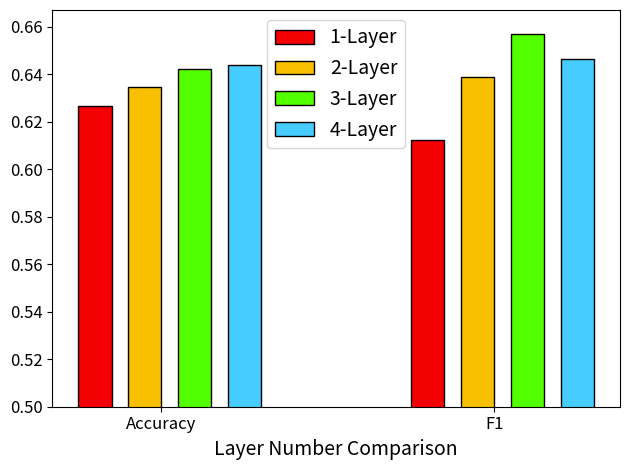

Here is the Python script that generated this plot:
import numpy as np
import matplotlib.pyplot as plt


## ==================================================================
## ADHD
if 1:
    # ###layers k=3, c=3
    if 1:
        # data to plot
        n_groups = 2
        acc = [0.626628555, 0.634802788, 0.642009018, 0.643957197]
        f1 = [0.612299067, 0.638820079, 0.6570274, 0.646551233]

        values = np.array([acc, f1])
        # create plot
        fig, ax = plt.subplots()
        index = np.arange(n_groups)
        bar_width = 0.1
        opacity = 1
        gap = bar_width + 0.05

        rects1 = plt.bar(index, values[:,0], bar_width, edgecolor='black',
        alpha=opacity,
        color='#F40103',
        label='1-Layer')

        rects2 = plt.bar(index+gap, values[:,1], bar_width,edgecolor='black',
        alpha=opacity,
        color='#F9BF01',
        label='2-Layer')
        
        rects3 = plt.bar(index+2*gap, values[:,2], bar_width,edgecolor='black',
        alpha=opacity,
        color='#51FF00',
        label='3-Layer')
        
        rects4 = plt.bar(index+3*gap, values[:,3], bar_width,edgecolor='black',
        alpha=opacity,
        color='#46CCFF',
        label='4-Layer')


        plt.xlabel('Layer Number Comparison', fontsize=14)
        # plt.ylabel('Scores')
        # plt.title('Scores by person')
        # ax.set_xticks([])
        ax.tick_params(labelsize=12)
        plt.ylim(0.5, max(values.reshape(-1))+0.01)
        # plt.ylim(0.5,1)
        # plt.title('Scores by person')
        # ax.set_xticks([])
        plt.xticks(index + bar_width*2, ('Accuracy', 'F1'))
        plt.legend(loc='upper center', prop={'weight':'regular', 'size':14})

        plt.tight_layout()
        plt.show()

    ## ###channels  k=3
    if 0:
        # data to plot
        n_groups = 2
        acc = [0.604079405, 0.613757387, 0.626628555, 0.639434785]
        f1 = [0.642196024, 0.609341892, 0.612299067, 0.634872583]

        values = np.array([acc, f1])
        # create plot
        fig, ax = plt.subplots()
        index = np.arange(n_groups)
        bar_width = 0.1
        opacity = 1
        gap = bar_width + 0.05

        rects1 = plt.bar(index, values[:,0], bar_width, edgecolor='black',
        alpha=opacity,
        color='#CFFF2F',
        label='c=1')
        rects2 = plt.bar(index+gap, values[:,1], bar_width,edgecolor='black',
        alpha=opacity,
        color='#F79F02',
        label='c=2')
        rects3 = plt.bar(index+2*gap, values[:,2], bar_width,edgecolor='black',
        alpha=opacity,
        color='#F41103',
        label='c=3')
        rects4 = plt.bar(index+3*gap, values[:,3], bar_width,edgecolor='black',
        alpha=opacity,
        color='#800201',
        label='c=4')


        ax.tick_params(labelsize=12)
        plt.xlabel('Channel Number Comparison', fontsize=14)
        # plt.ylabel('Scores')
        # plt.title('Scores by person')
        # ax.set_xticks([])
        plt.xticks(index + bar_width*2, ('Accuracy', 'F1'))
        plt.legend(loc='upper center', prop={'weight':'regular', 'size':14})

        plt.tight_layout()
        plt.show()

    ## ###kernel 
    if 0:
        # data to plot
        n_groups = 2
        acc = [0.623879797, 0.604079405, 0.641367743, 0.598344454]
        f1 = [0.627973641, 0.642196024,0.65585958, 0.594374737]

        values = np.array([acc, f1])
        # create plot
        fig, ax = plt.subplots()
        index = np.arange(n_groups)
        bar_width = 0.1
        opacity = 1
        gap = bar_width + 0.05

        rects1 = plt.bar(index, values[:,0], bar_width, edgecolor='black',
        alpha=opacity,
        color='#1D20FF',
        label='k=2')
        rects2 = plt.bar(index+gap, values[:,1], bar_width,edgecolor='black',
        alpha=opacity,
        color='#00ffff',
        label='k=3')
        rects3 = plt.bar(index+2*gap, values[:,2], bar_width,edgecolor='black',
        alpha=opacity,
        color='#54FFBF',
        label='k=4')
        rects4 = plt.bar(index+3*gap, values[:,3], bar_width,edgecolor='black',
        alpha=opacity,
        color='#CFFF2F',
        label='k=5')


        plt.xlabel('Kernel Size Comparison', fontsize=14)
        # plt.ylabel('Scores')
        # plt.title('Scores by person')
        # ax.set_xticks([])
        ax.tick_params(labelsize=12)
        # plt.ylabel('Scores')
        # plt.title('Scores by person')
        # ax.set_xticks([])
        plt.xticks(index + bar_width*2, ('Accuracy', 'F1'))
        plt.legend(loc='upper center', prop={'weight':'regular', 'size':14})

        plt.tight_layout()
        plt.show()



## ==================================================================
## HIV-fMRI
if 0:
    ## ###channels 
    if 1:
        # data to plot
        n_groups = 2
        acc = [0.707070707, 0.621212121, 0.765151515, 0.734848485]
        f1 = [0.7, 0.506349206, 0.759440559, 0.733333333]
        # create plot
        values = np.array([acc, f1])
        # create plot
        fig, ax = plt.subplots()
        index = np.arange(n_groups)
        bar_width = 0.1
        opacity = 1
        gap = bar_width + 0.05

        rects1 = plt.bar(index, values[:,0], bar_width, edgecolor='black',
        alpha=opacity,
        color='#CFFF2F',
        label='c=1')
        rects2 = plt.bar(index+gap, values[:,1], bar_width,edgecolor='black',
        alpha=opacity,
        color='#F79F02',
        label='c=2')
        rects3 = plt.bar(index+2*gap, values[:,2], bar_width,edgecolor='black',
        alpha=opacity,
        color='#F41103',
        label='c=3')
        rects4 = plt.bar(index+3*gap, values[:,3], bar_width,edgecolor='black',
        alpha=opacity,
        color='#800201',
        label='c=4')

        ax.tick_params(labelsize=12)
        plt.xlabel('Channel Number Comparison', fontsize=14)
        # plt.ylabel('Scores')
        # plt.title('Scores by person')
        # ax.set_xticks([])
        plt.xticks(index + bar_width*2, ('Accuracy', 'F1'))
        plt.legend(loc='upper center', prop={'weight':'regular', 'size':14})

        plt.tight_layout()
        plt.show()


    ## ###kernel 
    if 1:
        # data to plot
        n_groups = 2
        acc = (0.648989899, 0.707070707, 0.646464646, 0.646464646)
        f1 = (0.63030303, 0.7, 0.6, 0.666666667)

        values = np.array([acc, f1])
        # create plot
        fig, ax = plt.subplots()
        index = np.arange(n_groups)
        bar_width = 0.1
        opacity = 1
        gap = bar_width + 0.05

        rects1 = plt.bar(index, values[:,0], bar_width, edgecolor='black',
        alpha=opacity,
        color='#1D20FF',
        label='k=2')
        rects2 = plt.bar(index+gap, values[:,1], bar_width,edgecolor='black',
        alpha=opacity,
        color='#00ffff',
        label='k=3')
        rects3 = plt.bar(index+2*gap, values[:,2], bar_width,edgecolor='black',
        alpha=opacity,
        color='#54FFBF',
        label='k=4')
        rects4 = plt.bar(index+3*gap, values[:,3], bar_width,edgecolor='black',
        alpha=opacity,
        color='#CFFF2F',
        label='k=5')


        plt.xlabel('Kernel Size Comparison', fontsize=14)
        # plt.ylabel('Scores')
        # plt.title('Scores by person')
        # ax.set_xticks([])
        ax.tick_params(labelsize=12)
        # plt.xlabel('Channel Number Comparison', fontsize=14)
        # plt.ylabel('Scores')
        # plt.title('Scores by person')
        # ax.set_xticks([])
        plt.xticks(index + bar_width*2, ('Accuracy', 'F1'))
        plt.legend(loc='upper center', prop={'weight':'regular', 'size':14})

        plt.tight_layout()
        plt.show()


## ==================================================================
## HIV-DTI
if 0:
    ## ###channels  k=4
    if 1:
        # data to plot
        n_groups = 2
        acc = [0.554945055, 0.675824174, 0.5989011, 0.551282053]
        f1 = [0.455128205, 0.723389355, 0.665849672, 0.584401711]

        # create plot
        values = np.array([acc, f1])
        # create plot
        fig, ax = plt.subplots()
        index = np.arange(n_groups)
        bar_width = 0.1
        opacity = 0.8
        gap = bar_width + 0.05

        rects1 = plt.bar(index, values[:,0], bar_width, edgecolor='black',
        alpha=opacity,
        color='#CFFF2F',
        label='c=1')
        rects2 = plt.bar(index+gap, values[:,1], bar_width,edgecolor='black',
        alpha=opacity,
        color='#F79F02',
        label='c=2')
        rects3 = plt.bar(index+2*gap, values[:,2], bar_width,edgecolor='black',
        alpha=opacity,
        color='#F41103',
        label='c=3')
        rects4 = plt.bar(index+3*gap, values[:,3], bar_width,edgecolor='black',
        alpha=opacity,
        color='#800201',
        label='c=4')

        ax.tick_params(labelsize=12)
        plt.xlabel('Channel Number Comparison', fontsize=14)
        # plt.ylabel('Scores')
        # plt.title('Scores by person')
        # ax.set_xticks([])
        plt.xticks(index + bar_width*2, ('Accuracy', 'F1'))
        plt.legend(loc='upper center', prop={'weight':'regular', 'size':14})

        plt.tight_layout()
        plt.show()

    ## ###kernel 
    if 0: 
        # data to plot
        n_groups = 2
        acc = [0.503663004, 0.424908425, 0.554945055, 0.401098901]
        f1 = [0.443627451, 0.462378168, 0.455128205, 0.423351159]

        values = np.array([acc, f1])
        # create plot
        fig, ax = plt.subplots()
        index = np.arange(n_groups)
        bar_width = 0.1
        opacity = 1
        gap = bar_width + 0.05

        rects1 = plt.bar(index, values[:,0], bar_width, edgecolor='black',
        alpha=opacity,
        color='#1D20FF',
        label='k=2')
        rects2 = plt.bar(index+gap, values[:,1], bar_width,edgecolor='black',
        alpha=opacity,
        color='#00ffff',
        label='k=3')
        rects3 = plt.bar(index+2*gap, values[:,2], bar_width,edgecolor='black',
        alpha=opacity,
        color='#54FFBF',
        label='k=4')
        rects4 = plt.bar(index+3*gap, values[:,3], bar_width,edgecolor='black',
        alpha=opacity,
        color='#CFFF2F',
        label='k=5')


        plt.xlabel('Kernel Size Comparison', fontsize=14)
        # plt.ylabel('Scores')
        # plt.title('Scores by person')
        # ax.set_xticks([])
    

        ax.tick_params(labelsize=12)
        # plt.ylabel('Scores')
        # plt.title('Scores by person')
        # ax.set_xticks([])
        plt.xticks(index + bar_width*2, ('Accuracy', 'F1'))
        plt.legend(loc='upper center', prop={'weight':'regular', 'size':14})

        plt.tight_layout()
        plt.show()


## ==================================================================
## BP-fMRI
if 0:

    ## ###channels  k=3
    if 0:

        # data to plot
        n_groups = 2
        acc = [0.649305556, 0.577335859,0.452967172,0.536300505]
        f1 = [0.696538644, 0.466936572, 0.389236546, 0.66215867]
        values = np.array([acc, f1])
        # create plot
        fig, ax = plt.subplots()
        index = np.arange(n_groups)
        bar_width = 0.1
        opacity = 1
        gap = bar_width + 0.05

        rects1 = plt.bar(index, values[:,0], bar_width, edgecolor='black',
        alpha=opacity,
        color='#CFFF2F',
        label='c=1')
        rects2 = plt.bar(index+gap, values[:,1], bar_width,edgecolor='black',
        alpha=opacity,
        color='#F79F02',
        label='c=2')
        rects3 = plt.bar(index+2*gap, values[:,2], bar_width,edgecolor='black',
        alpha=opacity,
        color='#F41103',
        label='c=3')
        rects4 = plt.bar(index+3*gap, values[:,3], bar_width,edgecolor='black',
        alpha=opacity,
        color='#800201',
        label='c=4')


        ax.tick_params(labelsize=12)
        plt.xlabel('Channel Number Comparison', fontsize=14)
        # plt.ylabel('Scores')
        # plt.title('Scores by person')
        # ax.set_xticks([])
        plt.xticks(index + bar_width*2, ('Accuracy', 'F1'))
        plt.legend(loc='upper center', prop={'weight':'regular', 'size':14})

        plt.tight_layout()
        plt.show()


    ## ###kernel 
    if 0:

        # data to plot
        n_groups = 2
        acc = [0.452967172, 0.649305556, 0.610220225, 0.515467172]
        f1 = [0.43498818, 0.696538644, 0.609351635, 0.608844389]

        values = np.array([acc, f1])
        # create plot
        fig, ax = plt.subplots()
        index = np.arange(n_groups)
        bar_width = 0.1
        opacity = 1
        gap = bar_width + 0.05

        rects1 = plt.bar(index, values[:,0], bar_width, edgecolor='black',
        alpha=opacity,
        color='#1D20FF',
        label='k=2')
        rects2 = plt.bar(index+gap, values[:,1], bar_width,edgecolor='black',
        alpha=opacity,
        color='#00ffff',
        label='k=3')
        rects3 = plt.bar(index+2*gap, values[:,2], bar_width,edgecolor='black',
        alpha=opacity,
        color='#54FFBF',
        label='k=4')
        rects4 = plt.bar(index+3*gap, values[:,3], bar_width,edgecolor='black',
        alpha=opacity,
        color='#CFFF2F',
        label='k=5')


        plt.xlabel('Kernel Size Comparison', fontsize=14)
        # plt.ylabel('Scores')
        # plt.title('Scores by person')
        # ax.set_xticks([])
        ax.tick_params(labelsize=12)
        # plt.ylabel('Scores')
        # plt.title('Scores by person')
        # ax.set_xticks([])
        plt.xticks(index + bar_width*2, ('Accuracy', 'F1'))
        plt.legend(loc='upper center', prop={'weight':'regular', 'size':14})

        plt.tight_layout()
        plt.show()




